Dataset: roboflowIsoObj_Clip (GitHub, jadetangyy0820/CLIP). Classes: 11111-Egg, 22222-Banana, 33333-Butter, 4157005670-almondmilk, 44444-DietCoke, 55555-Coke, 7874222803-sugar, almond, banana, butter, coke, dietcoke, egg, sugar.

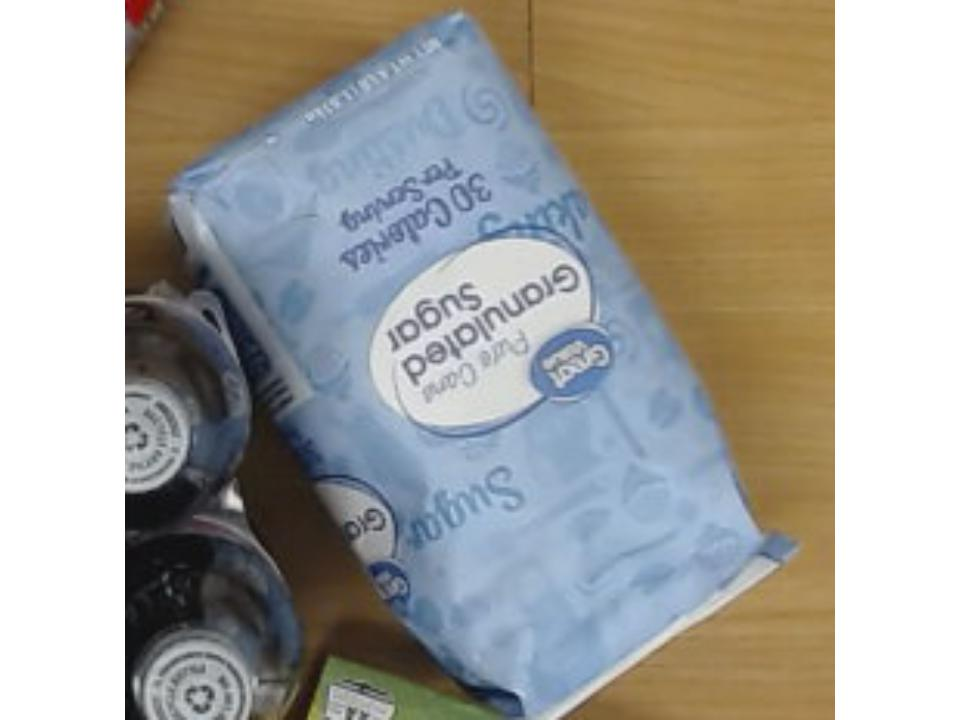
Label: sugar

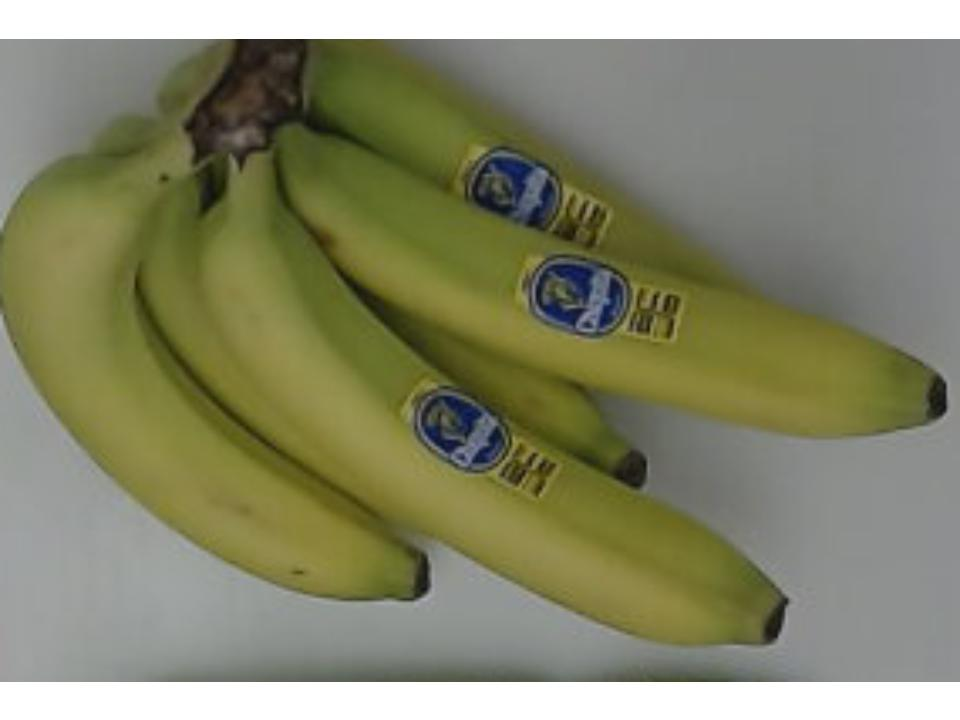
Label: banana

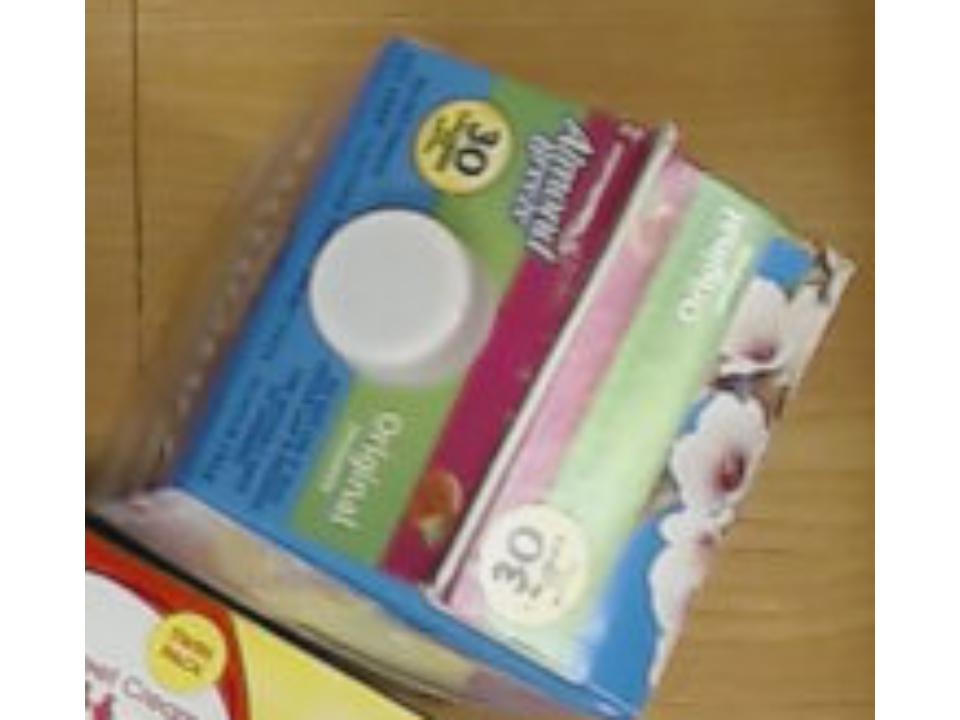
Label: almond

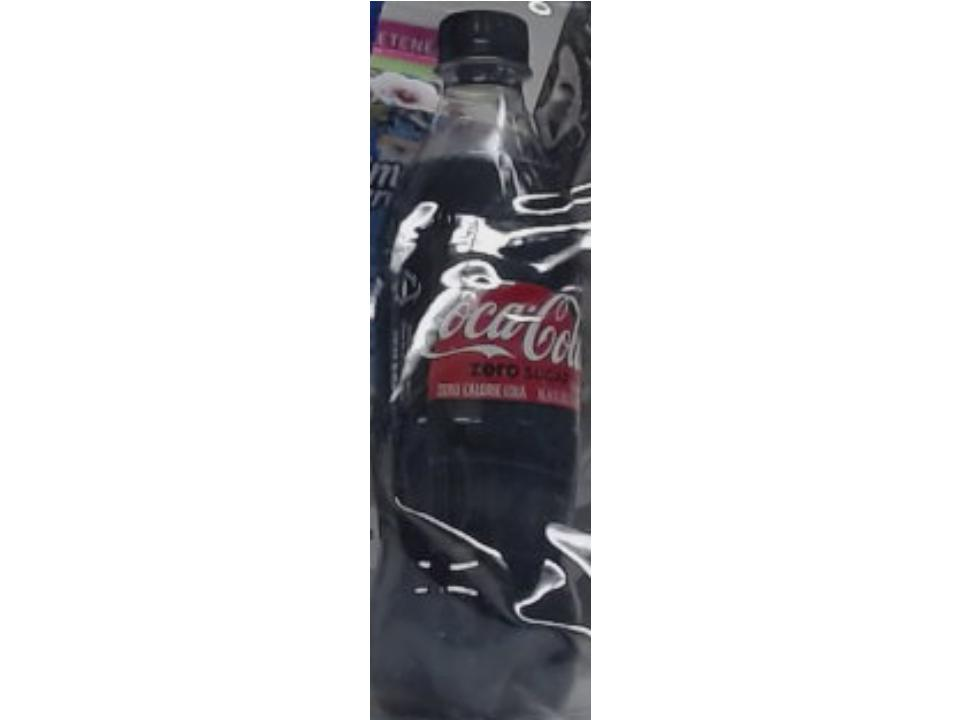
Label: 55555-Coke

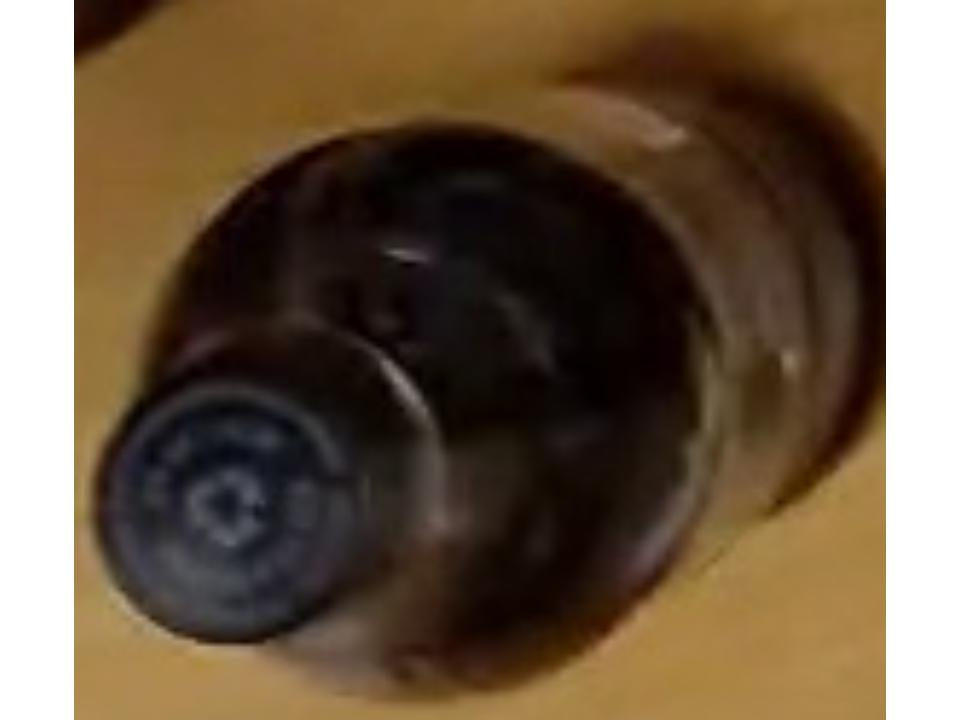
Label: coke

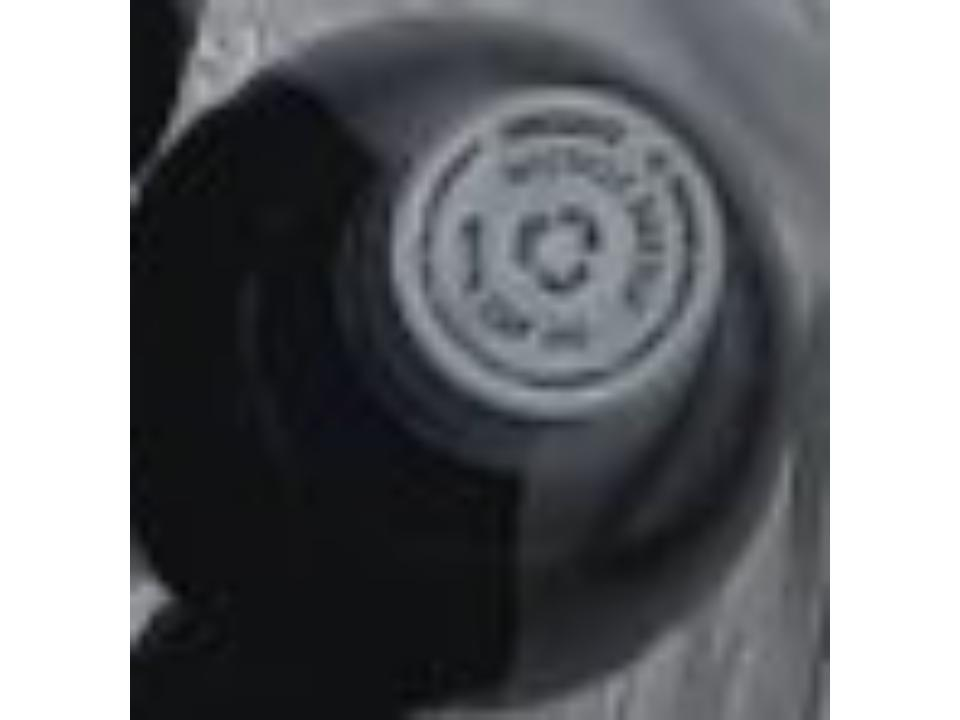
Label: 44444-DietCoke
